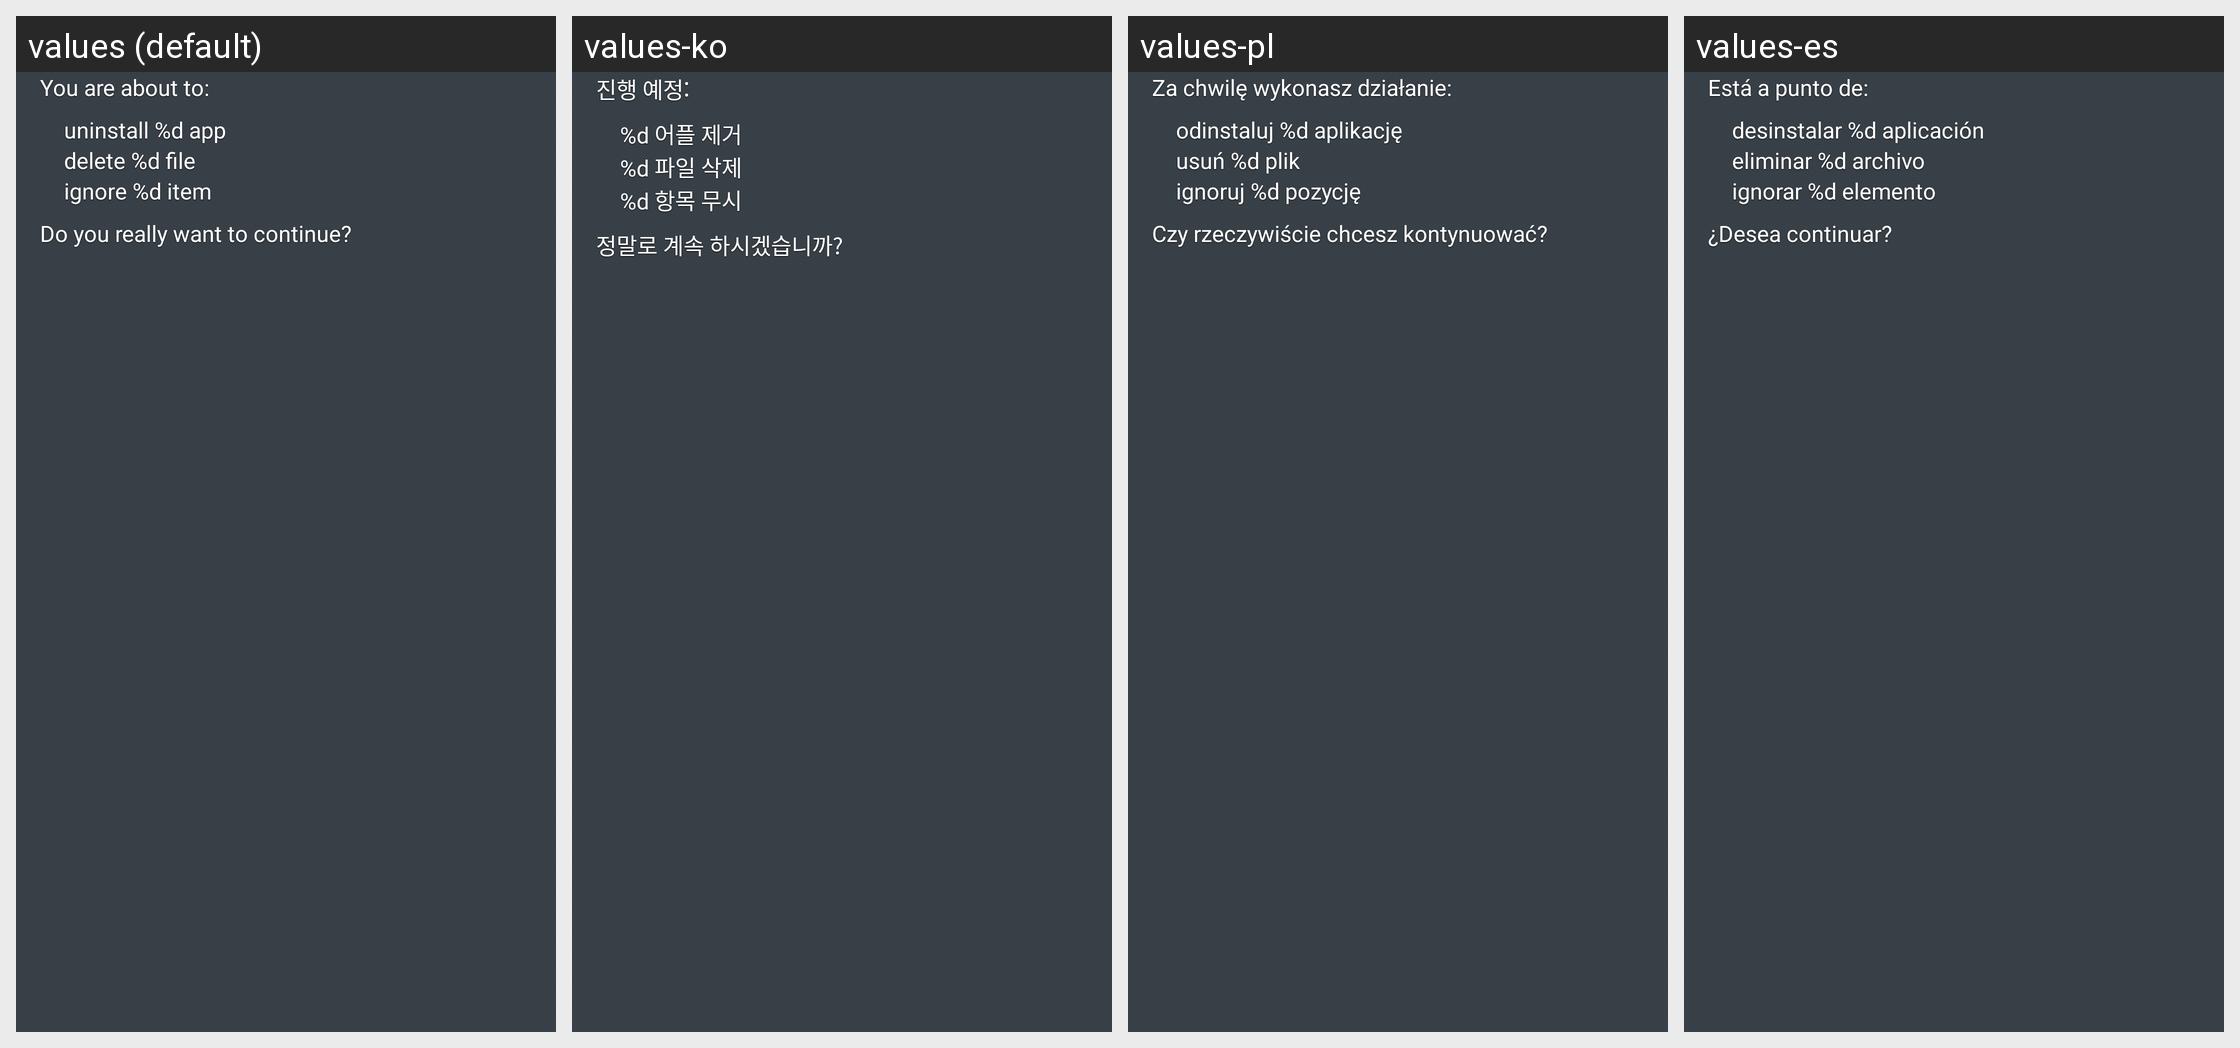

The same Android screen rendered under several of its app's locales, left to right. List the strings drawn on it with the default value and each locale's translation.
Android screen res/layout/dialog_resolve_all.xml rendered under 4 locales, left to right: values (default), values-ko, values-pl, values-es. Device: Nexus 5 (rendered at 1080×1920; each locale shown at half size, 540×960, under a caption strip naming it); theme Theme.Avast.MobileSecurity.
Other locales in the repository, not shown: values-ca, values-cs, values-de, values-fr, values-hu, values-it, values-ja, values-nl, values-pt, values-ru, values-tr, values-vi, values-zh-rCN, values-zh-rTW.
Strings drawn on this screen, with the default value and each locale's value (text and hints the layout hard-codes, and strings that could not be matched under every locale, appear in the picture but are not listed):

msg_confirm_resolve_all
  values: You are about to:
  values-ko: 진행 예정:
  values-pl: Za chwilę wykonasz działanie:
  values-es: Está a punto de:

msg_confirm_resolve_all_question
  values: Do you really want to continue?
  values-ko: 정말로 계속 하시겠습니까?
  values-pl: Czy rzeczywiście chcesz kontynuować?
  values-es: ¿Desea continuar?
